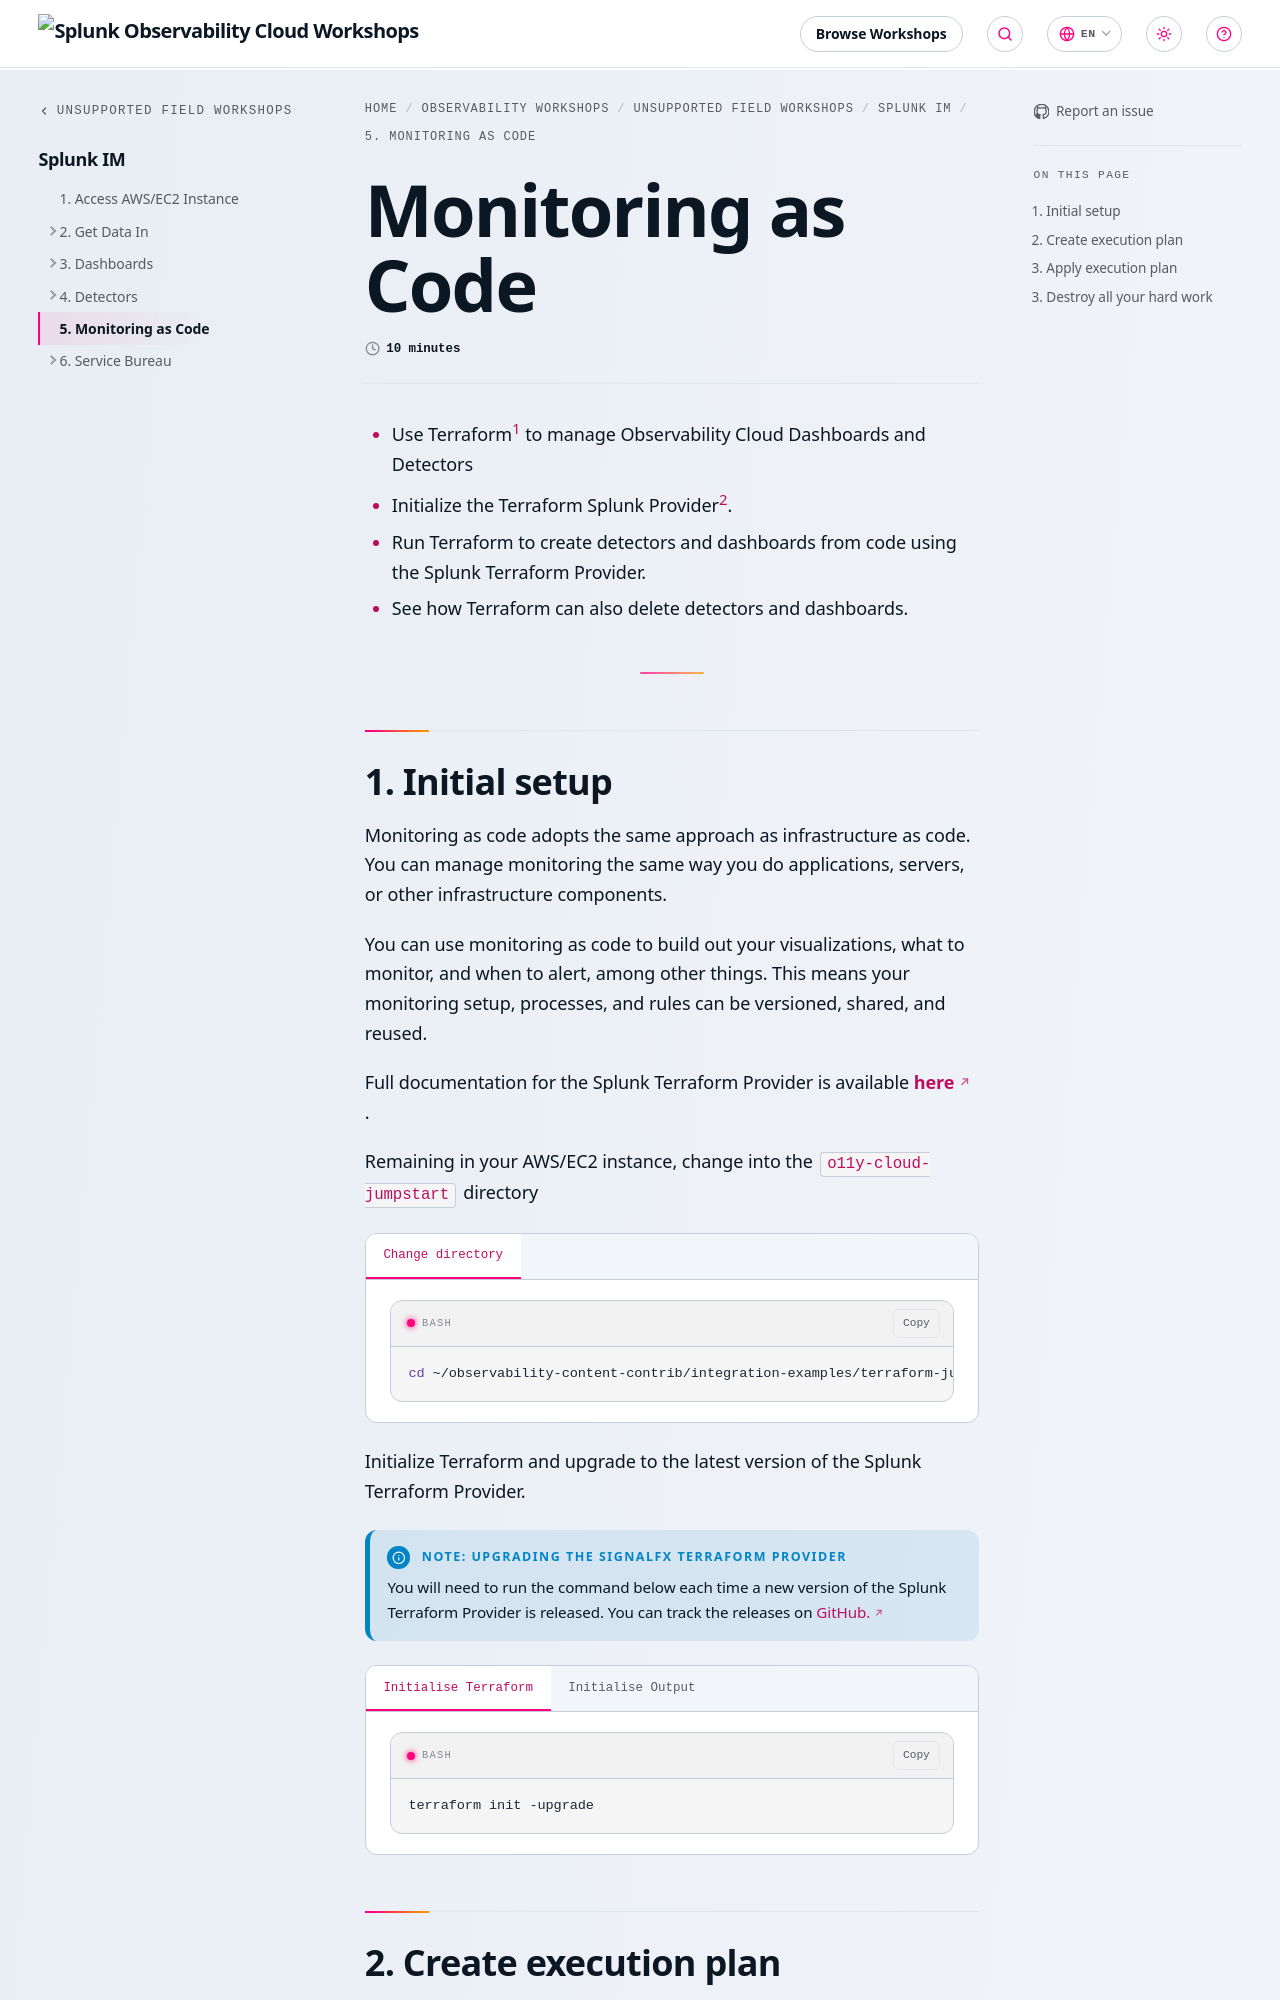

repository: splunk/observability-workshop · page: en/unsupported-field-workshops/1-imt/monitoring-as-code/index.html · generator: mkdocs

# Monitoring as Code - Lab Summary

* Use Terraform[^1] to manage Observability Cloud Dashboards and Detectors
* Initialize the Terraform Splunk Provider[^2].
* Run Terraform to create detectors and dashboards from code using the Splunk Terraform Provider.
* See how Terraform can also delete detectors and dashboards.

---
